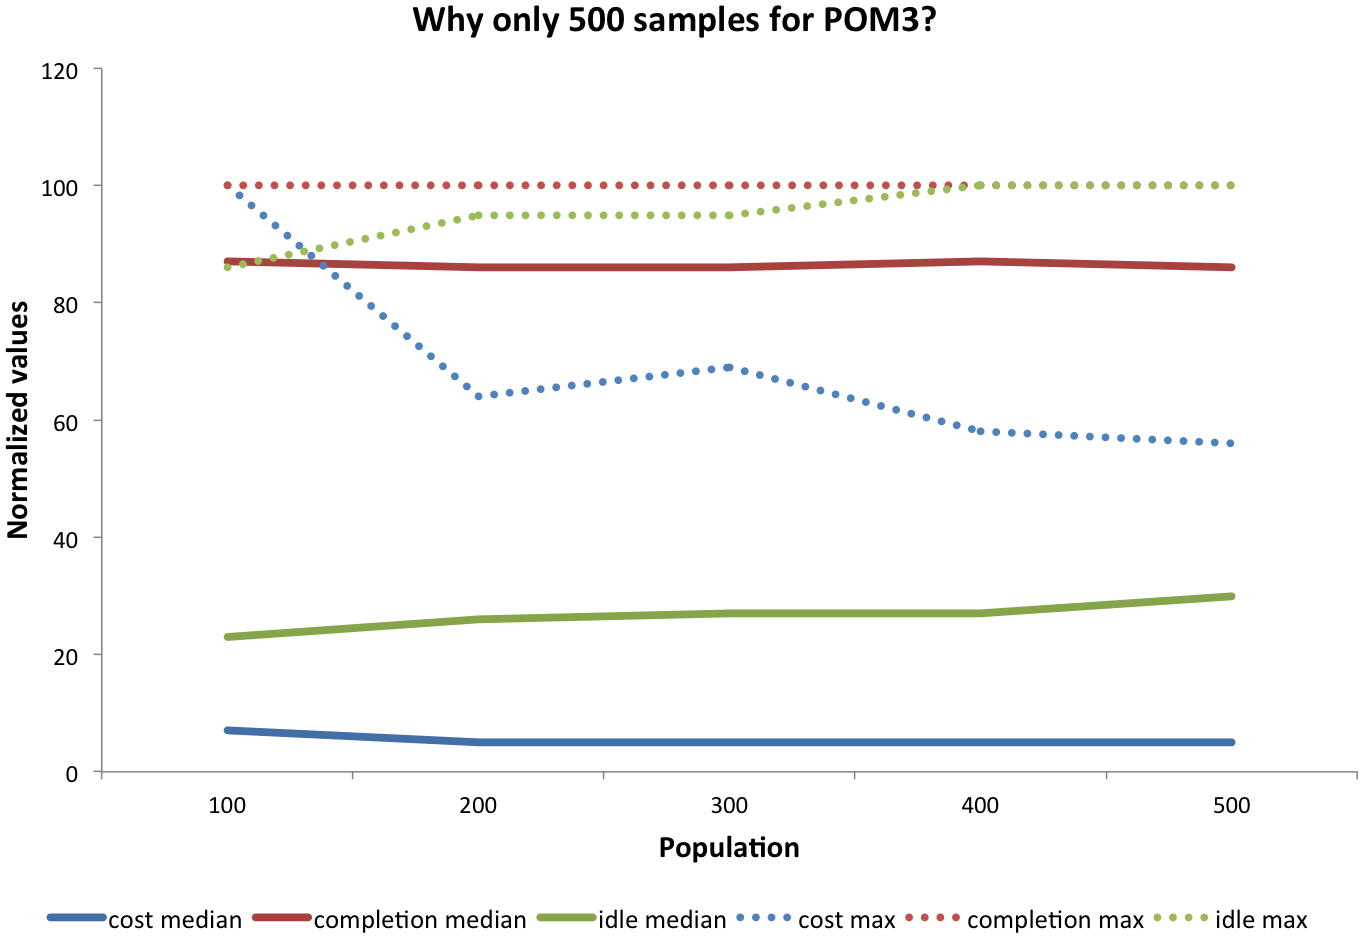

The file beside this chart, header and first rows:
-cost, +completion, -idle
100 m, 7, 87, 23
200 m, 5, 86, 26
300 m, 5, 86, 27
400 m, 5, 87, 27
500 m, 5, 86, 30
100 w, 100, 100, 86
200 w, 64, 100, 95
300 w, 69, 100, 95
400 w, 58, 100, 100
500 w, 56, 100, 100
